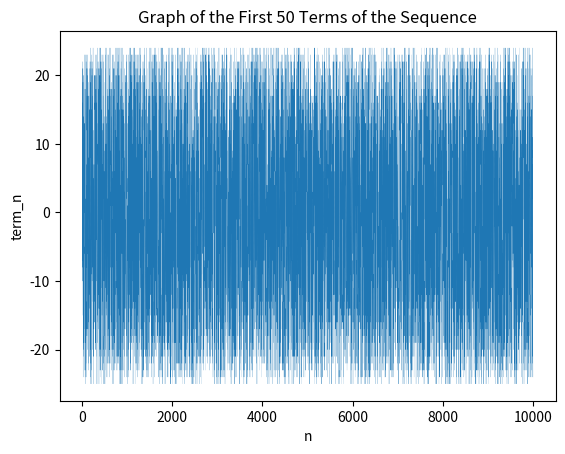

Reproduce this figure in Python.
import matplotlib.pyplot as plt

a = 9999
result = []
for n in range(1,a):
    term = ((((n**5 + n**3 + a*n**2 + a*n) * (n**7 + n**5 + a*n**3 + a*n**2 + 2*a*n + a)) % 100000 - 50000) // 1000 + 25) % 50 - 25
    result.append(term)

print(result)


plt.plot(range(1, a), result, linewidth=0.1)
plt.xlabel('n')
plt.ylabel('term_n')
plt.title('Graph of the First 50 Terms of the Sequence')
plt.show()
#-25 +25 "51"
